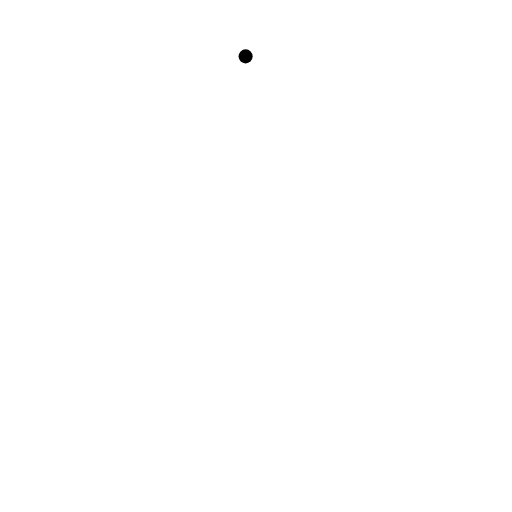
t = 0.00 s
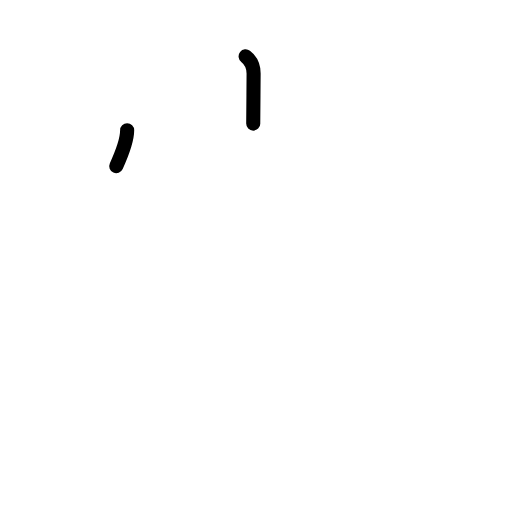
t = 1.50 s
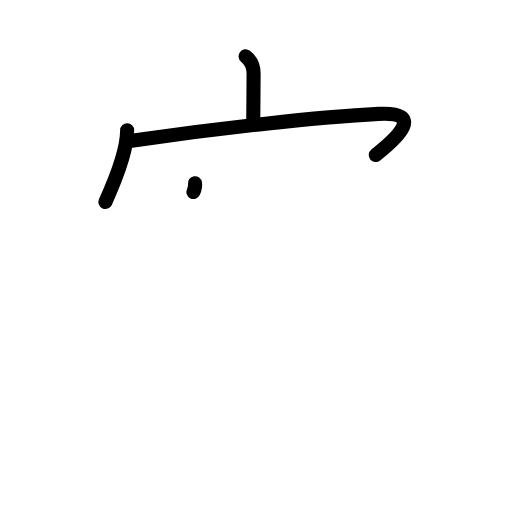
t = 3.25 s
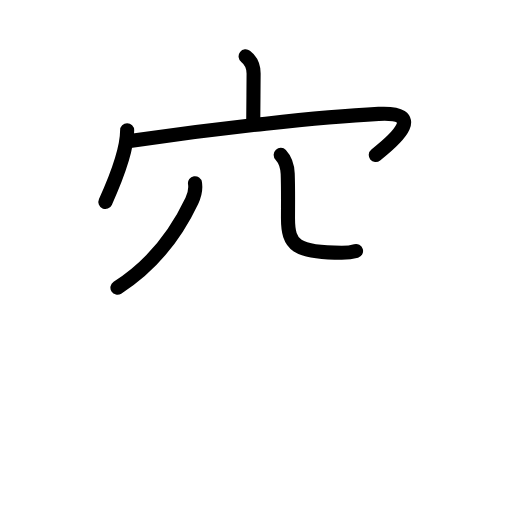
t = 4.81 s
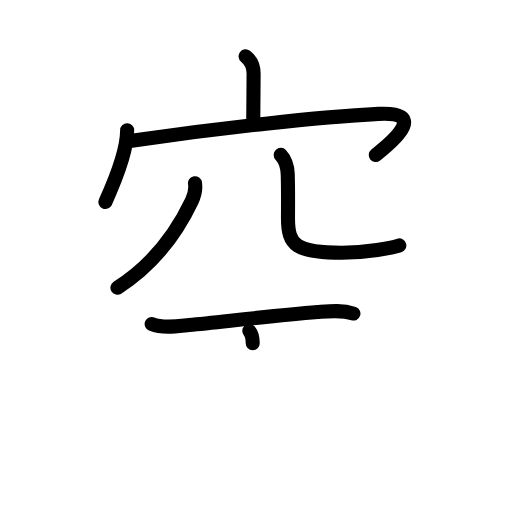
t = 6.38 s
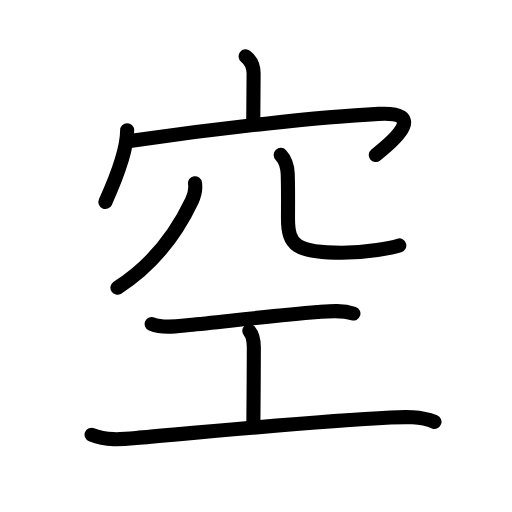
t = 8.00 s

The animated SVG that drew these frames (rendered in a browser with its animation timeline set to each time). Animation: 26 SMIL elements (animate=26); one cycle of 8.00 s.

<?xml version="1.0" encoding="UTF-8"?>
<!--
AniKanjiVG is licensed by CC-BY-SA Paul C. Sommerhoff (https://bitbucket.org/sommerhoff/anikanjivg).
AniKanjiVG uses KanjiVG which is licensed by CC-BY-SA Ulrich Apel (http://kanjivg.tagaini.net).
See also http://creativecommons.org/licenses/by-sa/3.0/
-->
<svg xmlns:kvg='http://kanjivg.tagaini.net' xmlns='http://www.w3.org/2000/svg' width='109' height='109' viewBox='0 0 109 109' style='fill:none;stroke:#000000;stroke-width:3;stroke-linecap:round;stroke-linejoin:round;' id="kvg:kanji_07a7a"><g id="kvg:07a7a" kvg:element="空"><g id="kvg:07a7a-g1" kvg:element="穴" kvg:variant="true" kvg:position="top" kvg:radical="general"><g id="kvg:07a7a-g2" kvg:element="宀"><path id="kvg:07a7a-s1" kvg:type="㇑a" d="M52.29,12c0.96,0.75,1.7,2,1.7,3.64c0,3.36-0.08,7.61-0.08,10.67"><animate attributeName="d" begin="0.0s" dur="0.5s" from="M52.29,12C52.29,12,52.29,12,52.29,12" to="M52.29,12c0.96,0.75,1.7,2,1.7,3.64" />
<animate attributeName="d" begin="0.5s" dur="0.5s" from="M52.29,12c0.96,0.75,1.7,2,1.7,3.64c0,0,0,0,0,0,0" to="M52.29,12c0.96,0.75,1.7,2,1.7,3.64c0,3.36-0.08,7.61-0.08,10.67" />
</path>
<g id="kvg:07a7a-g3" kvg:element="冖"><path id="kvg:07a7a-s2" kvg:type="㇔" d="M27.07,27.75c0,3.34-1.57,8.5-4.63,15.25"><animate attributeName="d" begin="1.0s" dur="1.0s" from="M27.07,27.75C27.07,27.75,27.07,27.75,27.07,27.75" to="M27.07,27.75c0,3.34-1.57,8.5-4.63,15.25" />
<animate attributeName="d" begin="0s" dur="1.0s" from="M-100,-100" to="M-100,-100" />
</path>
<path id="kvg:07a7a-s3" kvg:type="㇖b" d="M27.65,30c18.85-2.75,40.6-5.12,52.95-5.75c9.9-0.5,4.15,5-0.6,8.75"><animate attributeName="d" begin="2.0s" dur="0.5s" from="M27.65,30C27.65,30,27.65,30,27.65,30" to="M27.65,30c18.85-2.75,40.6-5.12,52.95-5.75" />
<animate attributeName="d" begin="2.5s" dur="0.5s" from="M27.65,30c18.85-2.75,40.6-5.12,52.95-5.75c0,0,0,0,0,0,0" to="M27.65,30c18.85-2.75,40.6-5.12,52.95-5.75c9.9-0.5,4.15,5-0.6,8.75" />
<animate attributeName="d" begin="0s" dur="2.0s" from="M-100,-100" to="M-100,-100" />
</path>
</g>
</g>
<g id="kvg:07a7a-g4" kvg:element="八" kvg:variant="true"><path id="kvg:07a7a-s4" kvg:type="㇒" d="M41.51,39c0.24,1.5-0.01,2.38-0.67,3.76C38.17,48.4,33.38,55.88,25,61.25"><animate attributeName="d" begin="3.0s" dur="0.5s" from="M41.51,39C41.51,39,41.51,39,41.51,39" to="M41.51,39c0.24,1.5-0.01,2.38-0.67,3.76" />
<animate attributeName="d" begin="3.5s" dur="0.5s" from="M41.51,39c0.24,1.5-0.01,2.38-0.67,3.76c0,0,0,0,0,0,0" to="M41.51,39c0.24,1.5-0.01,2.38-0.67,3.76C38.17,48.4,33.38,55.88,25,61.25" />
<animate attributeName="d" begin="0s" dur="3.0s" from="M-100,-100" to="M-100,-100" />
</path>
<path id="kvg:07a7a-s5" kvg:type="㇟a/㇏" d="M59.76,32.97c0.94,1.02,1.43,2.47,1.49,4.03c0.12,3.47,0.06,6.75,0.06,9.48c0,5.77,1.69,7.33,11.45,7.33c5.5,0,10.54-1.04,12.25-1.56"><animate attributeName="d" begin="4.0s" dur="0.25s" from="M59.76,32.97C59.76,32.97,59.76,32.97,59.76,32.97" to="M59.76,32.97c0.94,1.02,1.43,2.47,1.49,4.03" />
<animate attributeName="d" begin="4.25s" dur="0.25s" from="M59.76,32.97c0.94,1.02,1.43,2.47,1.49,4.03c0,0,0,0,0,0,0" to="M59.76,32.97c0.94,1.02,1.43,2.47,1.49,4.03c0.12,3.47,0.06,6.75,0.06,9.48" />
<animate attributeName="d" begin="4.5s" dur="0.25s" from="M59.76,32.97c0.94,1.02,1.43,2.47,1.49,4.03c0.12,3.47,0.06,6.75,0.06,9.48c0,0,0,0,0,0,0" to="M59.76,32.97c0.94,1.02,1.43,2.47,1.49,4.03c0.12,3.47,0.06,6.75,0.06,9.48c0,5.77,1.69,7.33,11.45,7.33" />
<animate attributeName="d" begin="4.75s" dur="0.25s" from="M59.76,32.97c0.94,1.02,1.43,2.47,1.49,4.03c0.12,3.47,0.06,6.75,0.06,9.48c0,5.77,1.69,7.33,11.45,7.33c0,0,0,0,0,0,0" to="M59.76,32.97c0.94,1.02,1.43,2.47,1.49,4.03c0.12,3.47,0.06,6.75,0.06,9.48c0,5.77,1.69,7.33,11.45,7.33c5.5,0,10.54-1.04,12.25-1.56" />
<animate attributeName="d" begin="0s" dur="4.0s" from="M-100,-100" to="M-100,-100" />
</path>
</g>
</g>
<g id="kvg:07a7a-g5" kvg:element="工" kvg:position="bottom" kvg:phon="工"><path id="kvg:07a7a-s6" kvg:type="㇐" d="M32.29,68.97c2.46,1.03,5.63,0.46,7.97,0.22c7.7-0.76,18.13-2.01,27.36-2.76c2.53-0.21,5.16-0.53,7.62,0.32"><animate attributeName="d" begin="5.0s" dur="0.3333333333333333s" from="M32.29,68.97C32.29,68.97,32.29,68.97,32.29,68.97" to="M32.29,68.97c2.46,1.03,5.63,0.46,7.97,0.22" />
<animate attributeName="d" begin="5.333333333333333s" dur="0.3333333333333333s" from="M32.29,68.97c2.46,1.03,5.63,0.46,7.97,0.22c0,0,0,0,0,0,0" to="M32.29,68.97c2.46,1.03,5.63,0.46,7.97,0.22c7.7-0.76,18.13-2.01,27.36-2.76" />
<animate attributeName="d" begin="5.666666666666667s" dur="0.3333333333333333s" from="M32.29,68.97c2.46,1.03,5.63,0.46,7.97,0.22c7.7-0.76,18.13-2.01,27.36-2.76c0,0,0,0,0,0,0" to="M32.29,68.97c2.46,1.03,5.63,0.46,7.97,0.22c7.7-0.76,18.13-2.01,27.36-2.76c2.53-0.21,5.16-0.53,7.62,0.32" />
<animate attributeName="d" begin="0s" dur="5.0s" from="M-100,-100" to="M-100,-100" />
</path>
<path id="kvg:07a7a-s7" kvg:type="㇑a" d="M53.08,70.45c0.67,0.8,0.96,2.05,0.96,3.5c0,5.56-0.1,14.66-0.1,16.3"><animate attributeName="d" begin="6.0s" dur="0.5s" from="M53.08,70.45C53.08,70.45,53.08,70.45,53.08,70.45" to="M53.08,70.45c0.67,0.8,0.96,2.05,0.96,3.5" />
<animate attributeName="d" begin="6.5s" dur="0.5s" from="M53.08,70.45c0.67,0.8,0.96,2.05,0.96,3.5c0,0,0,0,0,0,0" to="M53.08,70.45c0.67,0.8,0.96,2.05,0.96,3.5c0,5.56-0.1,14.66-0.1,16.3" />
<animate attributeName="d" begin="0s" dur="6.0s" from="M-100,-100" to="M-100,-100" />
</path>
<path id="kvg:07a7a-s8" kvg:type="㇐" d="M19.5,92.55c3.17,1.27,6.19,1,9.52,0.7c13.57-1.2,37.71-3.53,54.11-4.35c3.19-0.16,6.33-0.28,9.37,0.9"><animate attributeName="d" begin="7.0s" dur="0.3333333333333333s" from="M19.5,92.55C19.5,92.55,19.5,92.55,19.5,92.55" to="M19.5,92.55c3.17,1.27,6.19,1,9.52,0.7" />
<animate attributeName="d" begin="7.333333333333333s" dur="0.3333333333333333s" from="M19.5,92.55c3.17,1.27,6.19,1,9.52,0.7c0,0,0,0,0,0,0" to="M19.5,92.55c3.17,1.27,6.19,1,9.52,0.7c13.57-1.2,37.71-3.53,54.11-4.35" />
<animate attributeName="d" begin="7.666666666666667s" dur="0.3333333333333333s" from="M19.5,92.55c3.17,1.27,6.19,1,9.52,0.7c13.57-1.2,37.71-3.53,54.11-4.35c0,0,0,0,0,0,0" to="M19.5,92.55c3.17,1.27,6.19,1,9.52,0.7c13.57-1.2,37.71-3.53,54.11-4.35c3.19-0.16,6.33-0.28,9.37,0.9" />
<animate attributeName="d" begin="0s" dur="7.0s" from="M-100,-100" to="M-100,-100" />
</path>
</g>
</g>
</svg>
